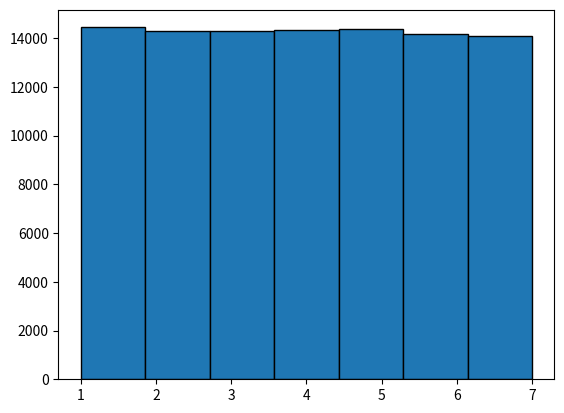

Here is the Python script that generated this plot:
"""
Problem:

You have a function rand5() that returns an integer from 1 to 5 (inclusive) with uniform probability.
Implement a function rand7() that returns an integer from 1 to 7 (inclusive) using rand5().
"""

# Library Imports (matplotlib is not mandatory, it is used to plot the distribution of the generated random numbers from 1 to 7)
from random import randint

# You can either install matplotlib using 'pip install matplotlib' in CMD/Terminal/PowerShell
# or comment out any line containing 'plt'
import matplotlib.pyplot as plt

# rand5 function (returns a random number between 1 and 5 inclusive)
def rand5():
    return randint(1, 5)


# FUNCTION TO PERFORM THE OPERATION
def rand7():
    # Generating 2 numbers between 1 and 5
    temp1 = rand5()
    temp2 = rand5()

    # generating a number temp between 1 and 25
    temp = 5 * temp1 + temp2 - 5

    # if the number is NOT in the range[1, 21], rand7 is called and the result returned (as in 1 to 21, mod 7 yield all numbers from 0 to 6 with equal probability)
    # else (temp % 7) gives a number between 0 to 6, and the incremented result (range: 1 to 7) is returned
    if temp <= 21:
        return (temp % 7) + 1
    return rand7()


# This Section is just for displaying the distribution, it can be commented out
# result stores the result of the rand7 function
result = []

# Execution rand7 100000 times
for i in range(100000):
    result.append(rand7())

# Plotting the distribution
plt.hist(result, 7, edgecolor="black")
plt.show()
